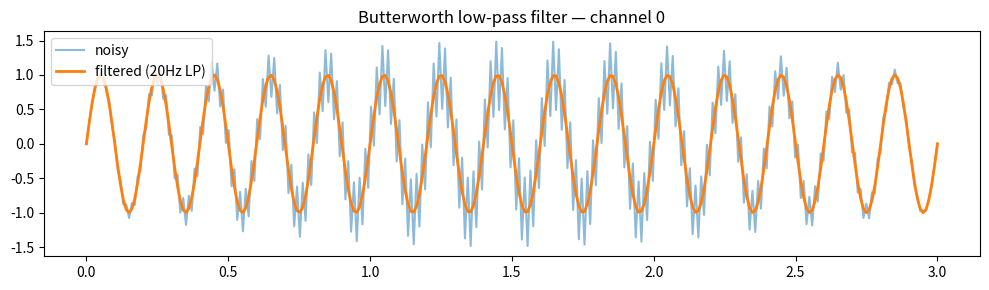

Here is the Python script that generated this plot:
# preprocessor.py
# Applies a Butterworth low-pass filter to each IMU channel independently.
# Removes high-frequency noise above human movement frequencies (cutoff 20Hz).

import numpy as np
from scipy.signal import butter, filtfilt


def butterworth_filter(
    clip: np.ndarray,
    cutoff: float = 20.0,
    fs: float = 100.0,
    order: int = 4,
) -> np.ndarray:
    """
    Apply a 4th-order Butterworth low-pass filter to all 6 IMU channels.

    Uses filtfilt (zero-phase forward-backward filtering) to avoid any phase
    shift in the signal — important for preserving the exact timing of impact
    peaks in fall recordings.

    Human body movements relevant to fall detection lie below ~20Hz; anything
    above that is sensor noise and electrical interference.

    Parameters
    ----------
    clip : np.ndarray
        Shape (n_samples, 6) float32. All 6 channels are filtered independently.
    cutoff : float
        Low-pass cutoff frequency in Hz (default 20Hz).
    fs : float
        Sampling frequency of the clip in Hz (default 100Hz after resampling).
    order : int
        Filter order (default 4 — good balance of roll-off steepness vs. ringing).

    Returns
    -------
    np.ndarray
        Shape (n_samples, 6) float32 — same shape as input, noise removed.
    """
    # Nyquist frequency is half the sampling rate
    nyquist = 0.5 * fs

    # Normalise cutoff to [0, 1] as required by scipy.signal.butter
    normal_cutoff = cutoff / nyquist

    # Design the filter coefficients (b = numerator, a = denominator)
    b, a = butter(order, normal_cutoff, btype="low", analog=False)

    # Apply the filter to each of the 6 channels independently
    filtered = np.zeros_like(clip, dtype=np.float32)
    for ch in range(clip.shape[1]):
        filtered[:, ch] = filtfilt(b, a, clip[:, ch]).astype(np.float32)

    return filtered


# ---------------------------------------------------------------------------
# Standalone demo — run:  python src/preprocessor.py
# ---------------------------------------------------------------------------
if __name__ == "__main__":
    import matplotlib
    matplotlib.use("Agg")  # headless — no display needed for the demo
    import matplotlib.pyplot as plt

    print("=== preprocessor.py demo ===")

    # Simulate a noisy 3-second IMU clip at 100Hz
    rng = np.random.default_rng(0)
    t = np.linspace(0, 3, 300, dtype=np.float32)

    # Low-frequency signal (5Hz) + high-frequency noise (50Hz)
    signal = np.sin(2 * np.pi * 5 * t)
    noise = 0.5 * np.sin(2 * np.pi * 50 * t)
    noisy_clip = np.stack([signal + noise] * 6, axis=1)
    print(f"Input  shape: {noisy_clip.shape}  dtype: {noisy_clip.dtype}")

    filtered = butterworth_filter(noisy_clip, cutoff=20, fs=100, order=4)
    print(f"Output shape: {filtered.shape}  dtype: {filtered.dtype}")

    # Quick visual check — saved to file so it works in headless environments
    plt.figure(figsize=(10, 3))
    plt.plot(t, noisy_clip[:, 0], alpha=0.5, label="noisy")
    plt.plot(t, filtered[:, 0], linewidth=2, label="filtered (20Hz LP)")
    plt.legend()
    plt.title("Butterworth low-pass filter — channel 0")
    plt.tight_layout()
    plt.savefig("preprocessor_demo.png", dpi=100)
    print("Demo plot saved to preprocessor_demo.png")
